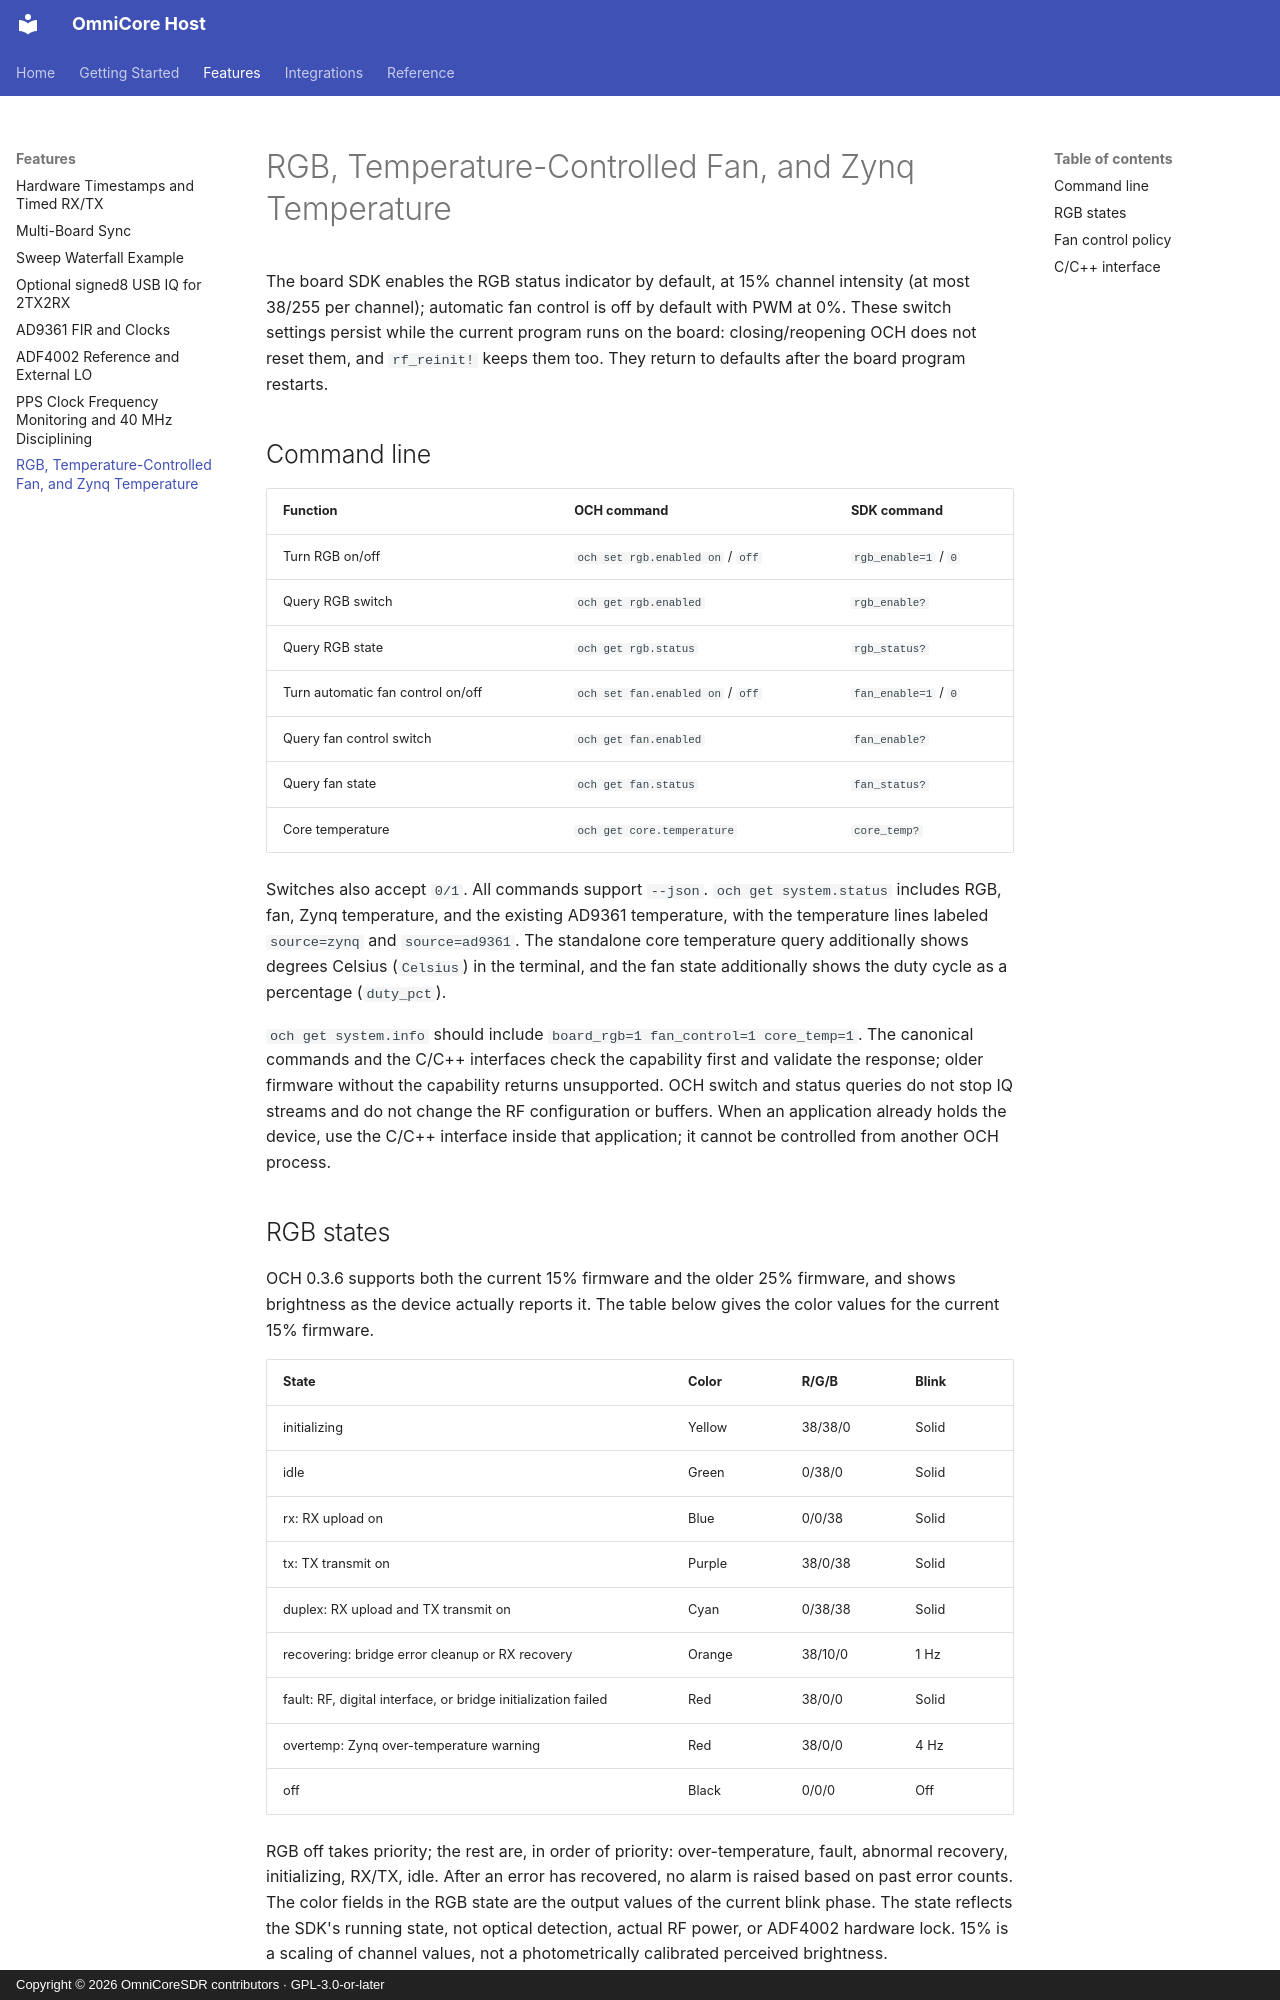

repository: Liren66/OmniCore-SDR-Host · page: board-control.html · generator: mkdocs · copyright: Copyright © 2026 OmniCoreSDR contributors · GPL-3.0-or-later

# RGB, Temperature-Controlled Fan, and Zynq Temperature

The board SDK enables the RGB status indicator by default, at 15% channel intensity (at most 38/255 per channel); automatic fan control is off by default with PWM at 0%. These switch settings persist while the current program runs on the board: closing/reopening OCH does not reset them, and `rf_reinit!` keeps them too. They return to defaults after the board program restarts.

## Command line

| Function | OCH command | SDK command |
|---|---|---|
| Turn RGB on/off | `och set rgb.enabled on` / `off` | `rgb_enable=1` / `0` |
| Query RGB switch | `och get rgb.enabled` | `rgb_enable?` |
| Query RGB state | `och get rgb.status` | `rgb_status?` |
| Turn automatic fan control on/off | `och set fan.enabled on` / `off` | `fan_enable=1` / `0` |
| Query fan control switch | `och get fan.enabled` | `fan_enable?` |
| Query fan state | `och get fan.status` | `fan_status?` |
| Core temperature | `och get core.temperature` | `core_temp?` |

Switches also accept `0/1`. All commands support `--json`. `och get system.status` includes RGB, fan, Zynq temperature, and the existing AD9361 temperature, with the temperature lines labeled `source=zynq` and `source=ad9361`. The standalone core temperature query additionally shows degrees Celsius (`Celsius`) in the terminal, and the fan state additionally shows the duty cycle as a percentage (`duty_pct`).

`och get system.info` should include `board_rgb=1 fan_control=1 core_temp=1`. The canonical commands and the C/C++ interfaces check the capability first and validate the response; older firmware without the capability returns unsupported. OCH switch and status queries do not stop IQ streams and do not change the RF configuration or buffers. When an application already holds the device, use the C/C++ interface inside that application; it cannot be controlled from another OCH process.

## RGB states

OCH 0.3.6 supports both the current 15% firmware and the older 25% firmware, and shows brightness as the device actually reports it. The table below gives the color values for the current 15% firmware.

| State | Color | R/G/B | Blink |
|---|---|---|---|
| initializing | Yellow | 38/38/0 | Solid |
| idle | Green | 0/38/0 | Solid |
| rx: RX upload on | Blue | 0/0/38 | Solid |
| tx: TX transmit on | Purple | 38/0/38 | Solid |
| duplex: RX upload and TX transmit on | Cyan | 0/38/38 | Solid |
| recovering: bridge error cleanup or RX recovery | Orange | 38/10/0 | 1 Hz |
| fault: RF, digital interface, or bridge initialization failed | Red | 38/0/0 | Solid |
| overtemp: Zynq over-temperature warning | Red | 38/0/0 | 4 Hz |
| off | Black | 0/0/0 | Off |

RGB off takes priority; the rest are, in order of priority: over-temperature, fault, abnormal recovery, initializing, RX/TX, idle. After an error has recovered, no alarm is raised based on past error counts. The color fields in the RGB state are the output values of the current blink phase. The state reflects the SDK's running state, not optical detection, actual RF power, or ADF4002 hardware lock. 15% is a scaling of channel values, not a photometrically calibrated perceived brightness.
